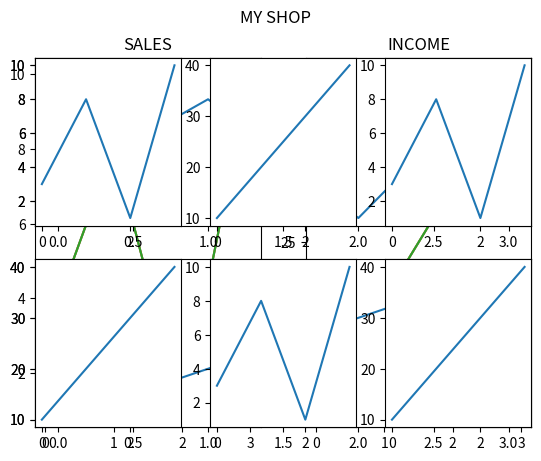

Source code (Python):
#Realiza 2 graficos al tiempo
import matplotlib.pyplot as plt
import numpy as np

#plot 1:
x = np.array([0, 1, 2, 3])
y = np.array([3, 8, 1, 10])

plt.subplot(1, 2, 1)
plt.plot(x,y)

#plot 2:
x = np.array([0, 1, 2, 3])
y = np.array([10, 20, 30, 40])

plt.subplot(1, 2, 2)
plt.plot(x,y)

plt.show()


#Grafica una encima de la otra
#plot 1:
x = np.array([0, 1, 2, 3])
y = np.array([3, 8, 1, 10])
plt.subplot(2, 1, 1)
plt.plot(x,y)
#plot 2:
x = np.array([0, 1, 2, 3])
y = np.array([10, 20, 30, 40])
plt.subplot(2, 1, 2)
plt.plot(x,y)
plt.show()


#Realiza 6 graficas
x = np.array([0, 1, 2, 3])
y = np.array([3, 8, 1, 10])

plt.subplot(2, 3, 1)
plt.plot(x,y)

x = np.array([0, 1, 2, 3])
y = np.array([10, 20, 30, 40])

plt.subplot(2, 3, 2)
plt.plot(x,y)

x = np.array([0, 1, 2, 3])
y = np.array([3, 8, 1, 10])

plt.subplot(2, 3, 3)
plt.plot(x,y)

x = np.array([0, 1, 2, 3])
y = np.array([10, 20, 30, 40])

plt.subplot(2, 3, 4)
plt.plot(x,y)

x = np.array([0, 1, 2, 3])
y = np.array([3, 8, 1, 10])

plt.subplot(2, 3, 5)
plt.plot(x,y)

x = np.array([0, 1, 2, 3])
y = np.array([10, 20, 30, 40])
plt.subplot(2, 3, 6)
plt.plot(x,y)
plt.show()

#Dos graficos con titulos
#plot 1:
x = np.array([0, 1, 2, 3])
y = np.array([3, 8, 1, 10])

plt.subplot(1, 2, 1)
plt.plot(x,y)
plt.title("SALES")

#plot 2:
x = np.array([0, 1, 2, 3])
y = np.array([10, 20, 30, 40])

plt.subplot(1, 2, 2)
plt.plot(x,y)
plt.title("INCOME")
plt.show()


#Titulo general para las dos graficas
#plot 1:
x = np.array([0, 1, 2, 3])
y = np.array([3, 8, 1, 10])
plt.subplot(1, 2, 1)
plt.plot(x,y)
plt.title("SALES")
#plot 2:
x = np.array([0, 1, 2, 3])
y = np.array([10, 20, 30, 40])
plt.subplot(1, 2, 2)
plt.plot(x,y)
plt.title("INCOME")
plt.suptitle("MY SHOP")
plt.show()


